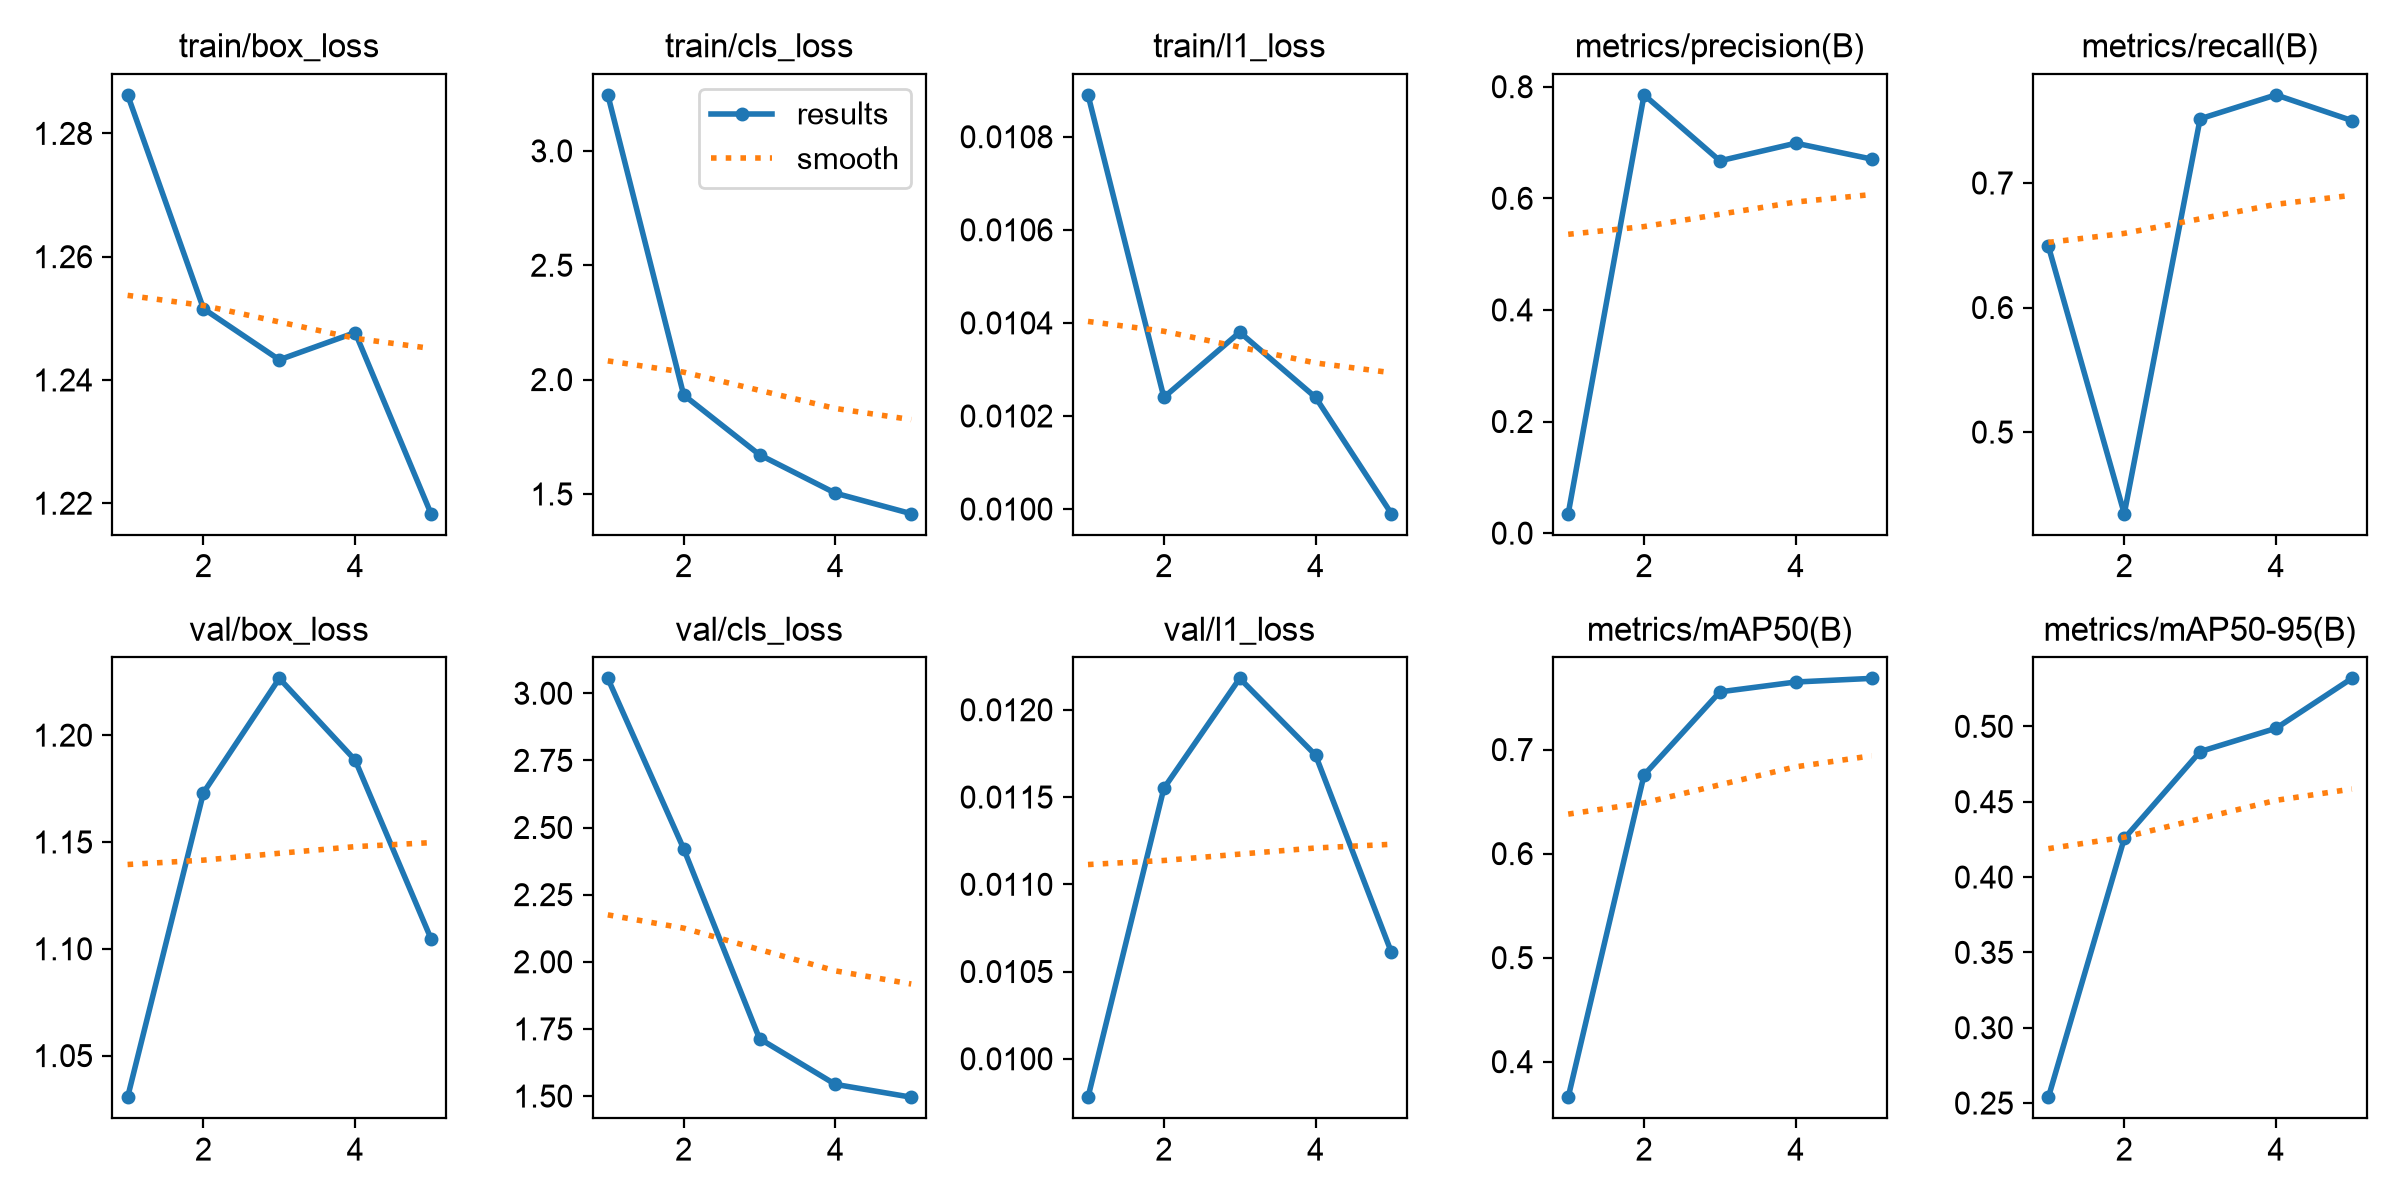

Source data for this figure (header and first rows):
epoch, time, train/box_loss, train/cls_loss, train/l1_loss, metrics/precision(B), metrics/recall(B), metrics/mAP50(B), metrics/mAP50-95(B), val/box_loss, val/cls_loss, val/l1_loss, lr/pg0, lr/pg1, lr/pg2
1, 426.3, 1.286, 3.245, 0.01089, 0.0348, 0.6492, 0.3659, 0.2539, 1.031, 3.055, 0.00978, 0.0004664, 0.0004664, 0.0004664
2, 851.6, 1.252, 1.933, 0.01024, 0.7854, 0.4345, 0.6756, 0.4256, 1.173, 2.421, 0.01155, 0.0007561, 0.0007561, 0.0007561
3, 1279, 1.243, 1.671, 0.01038, 0.6672, 0.7515, 0.7555, 0.4833, 1.227, 1.714, 0.01218, 0.0008571, 0.0008571, 0.0008571
4, 1704, 1.248, 1.504, 0.01024, 0.6988, 0.7708, 0.765, 0.4987, 1.188, 1.544, 0.01174, 0.0005802, 0.0005802, 0.0005802
5, 2129, 1.218, 1.414, 0.00999, 0.6703, 0.7501, 0.7685, 0.5319, 1.105, 1.496, 0.01061, 0.0002972, 0.0002972, 0.0002972
